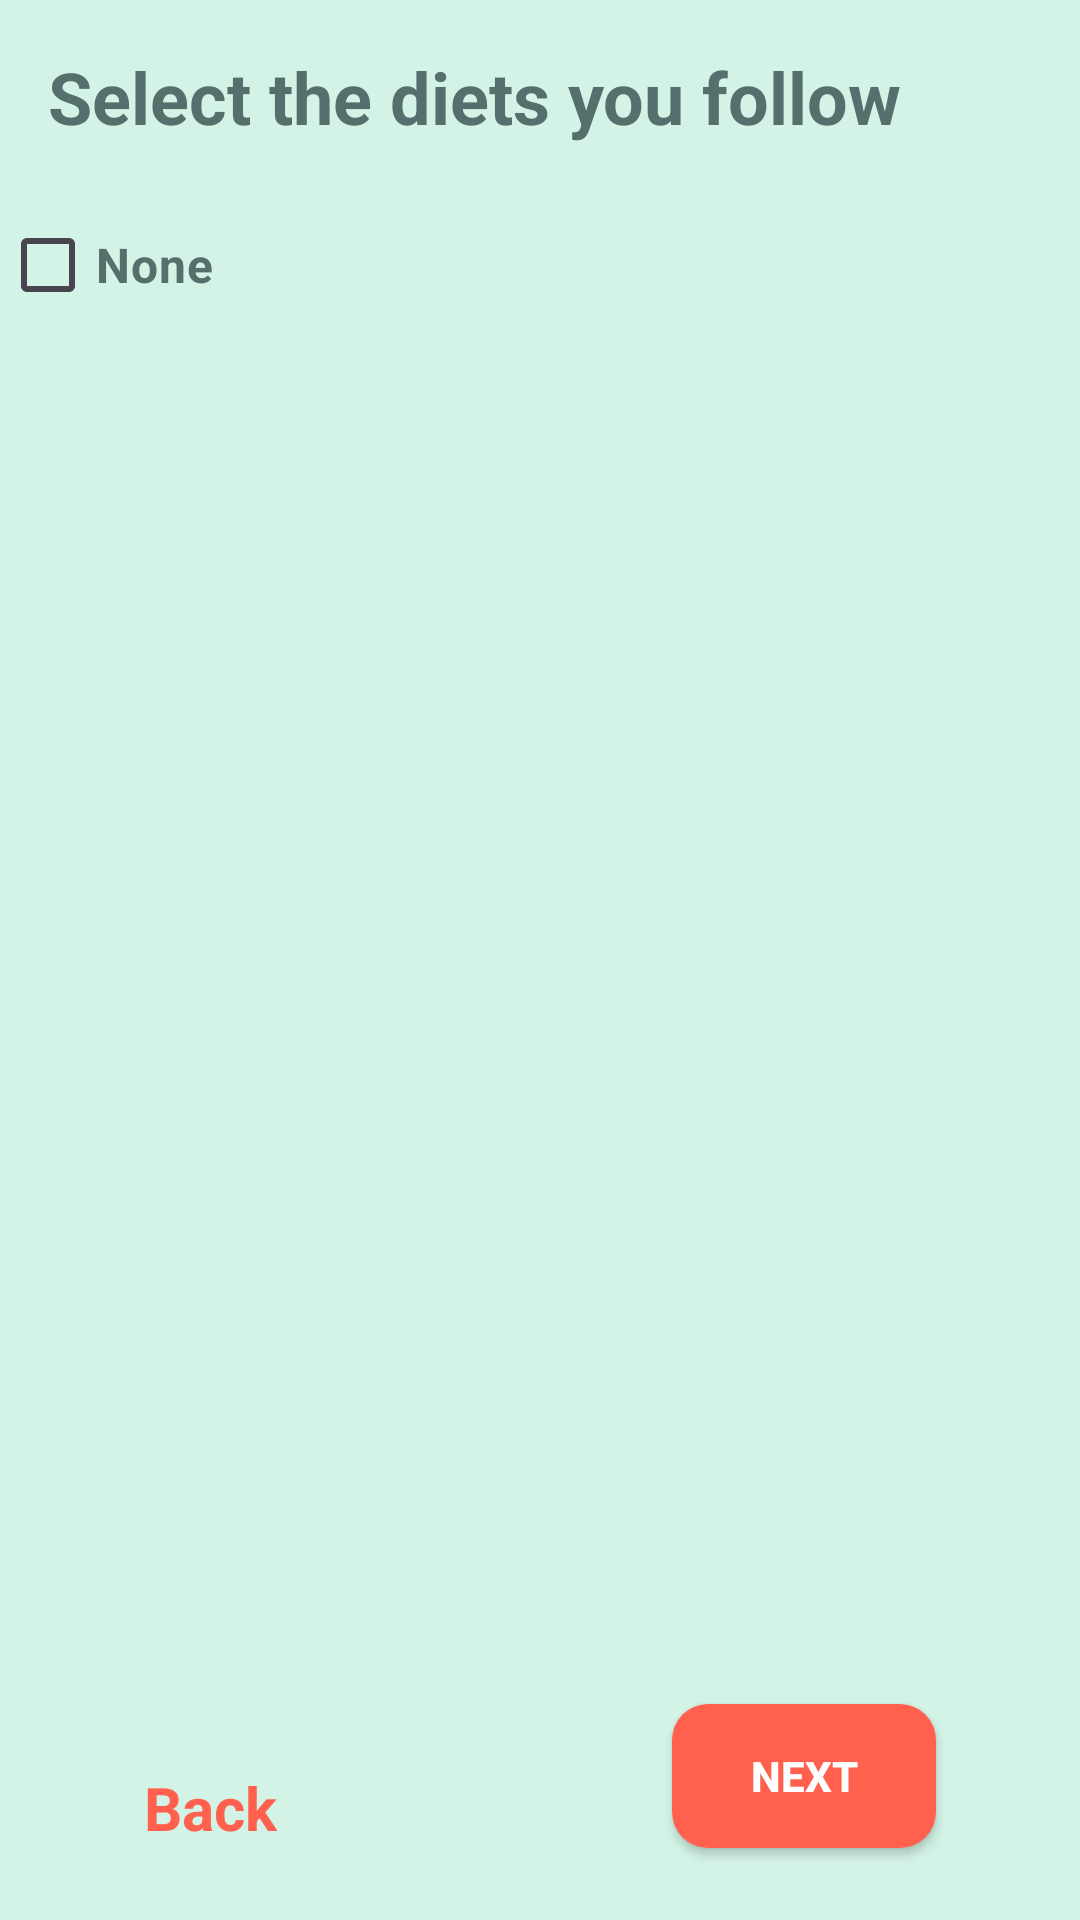

This screen was rendered from an Android layout file. Write that file and the resources it references.
<!-- AndroidManifest.xml: application theme Theme.CodigoCodeTestProject1 -->
<!-- res/layout/activity_select_diet.xml -->
<?xml version="1.0" encoding="utf-8"?>
<androidx.coordinatorlayout.widget.CoordinatorLayout
    xmlns:android="http://schemas.android.com/apk/res/android"
    xmlns:app="http://schemas.android.com/apk/res-auto"
    xmlns:tools="http://schemas.android.com/tools"
    android:layout_width="match_parent"
    android:layout_height="match_parent"
    android:background="@color/primary_color"
    tools:context=".activities.SelectDietActivity">

    <RelativeLayout
        android:layout_width="match_parent"
        android:layout_height="match_parent">

        <androidx.appcompat.widget.AppCompatTextView
            android:id="@+id/tvSelect"
            android:layout_width="wrap_content"
            android:layout_height="wrap_content"
            android:text="Select the diets you follow"
            android:textSize="@dimen/text_heading_1x"
            android:layout_margin="@dimen/margin_medium_2"
            android:textColor="@color/text_color"
            android:textStyle="bold"/>

        <CheckBox
            android:layout_width="wrap_content"
            android:layout_height="wrap_content"
            android:layout_below="@id/tvSelect"
            android:text="None"
            android:textColor="@color/text_color"
            android:textSize="@dimen/text_regular_2x"
            android:textStyle="bold"/>









        <androidx.appcompat.widget.AppCompatTextView
            android:id="@+id/tvBackFromDiet"
            android:layout_width="wrap_content"
            android:layout_height="wrap_content"
            android:text="@string/lbl_back"
            android:layout_alignParentBottom="true"
            android:layout_marginStart="@dimen/margin_xxlarge"
            android:textSize="@dimen/text_regular_3x"
            android:textStyle="bold"
            android:layout_marginBottom="@dimen/margin_large"
            android:gravity="end"
            android:textColor="@color/button_color"/>

        <androidx.appcompat.widget.AppCompatButton
            android:id="@+id/btnNextFromDiet"
            android:layout_width="wrap_content"
            android:layout_height="wrap_content"
            android:text="@string/lbl_next"
            android:layout_marginTop="@dimen/margin_xxlarge"
            android:layout_alignParentBottom="true"
            android:layout_marginBottom="@dimen/margin_large"
            android:layout_alignParentEnd="true"
            android:layout_marginEnd="@dimen/margin_xxlarge"
            android:background="@drawable/ic_button_background"
            android:textColor="@color/white"
            android:textStyle="bold"/>

    </RelativeLayout>

</androidx.coordinatorlayout.widget.CoordinatorLayout>
<!-- resources referenced by this layout -->
<resources>
  <color name="button_color">#ff614e</color>
  <color name="primary_color">#d3f3e6</color>
  <color name="text_color">#55706c</color>
  <color name="white">#FFFFFFFF</color>
  <dimen name="margin_large">24dp</dimen>
  <dimen name="margin_medium_2">16dp</dimen>
  <dimen name="margin_xxlarge">48dp</dimen>
  <dimen name="text_heading_1x">24sp</dimen>
  <dimen name="text_regular_2x">16sp</dimen>
  <dimen name="text_regular_3x">20sp</dimen>
  <!-- drawable ic_button_background (drawable) -->
  <?xml version="1.0" encoding="utf-8"?>
  <shape xmlns:android="http://schemas.android.com/apk/res/android">
  <solid
      android:color="@color/button_color"/>
      <corners
          android:radius="@dimen/margin_card_medium_2"/>
  </shape>
  <string name="lbl_back">Back</string>
  <string name="lbl_next">Next</string>
  <style name="Theme.CodigoCodeTestProject1" parent="Base.Theme.CodigoCodeTestProject1" />
  <dimen name="margin_card_medium_2">12dp</dimen>
  <style name="Base.Theme.CodigoCodeTestProject1" parent="Theme.Material3.DayNight.NoActionBar">
          
          
      </style>
</resources>
